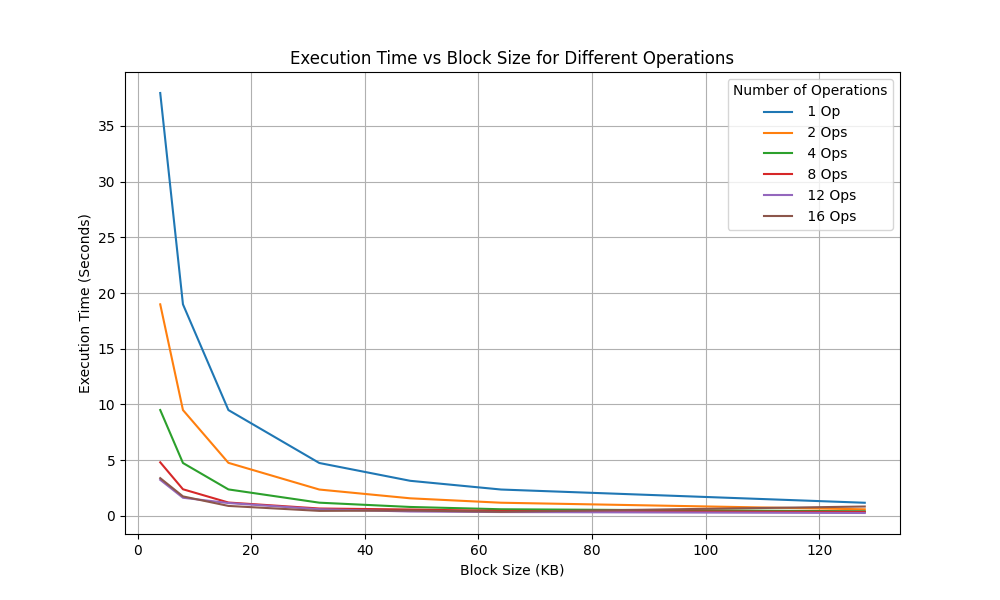

Data behind this chart, as committed beside it:
BlockSize(KB), 1 Op, 2 Ops, 4 Ops, 8 Ops, 12 Ops, 16 Ops
4, 37.94, 18.99, 9.505, 4.813, 3.242, 3.394
8, 18.99, 9.502, 4.752, 2.396, 1.635, 1.756
16, 9.501, 4.766, 2.382, 1.206, 1.159, 0.901
32, 4.752, 2.371, 1.192, 0.6697, 0.6013, 0.4564
48, 3.154, 1.584, 0.8076, 0.5798, 0.4014, 0.4865
64, 2.372, 1.187, 0.602, 0.4498, 0.351, 0.3729
128, 1.185, 0.5964, 0.4199, 0.3617, 0.2661, 0.848
